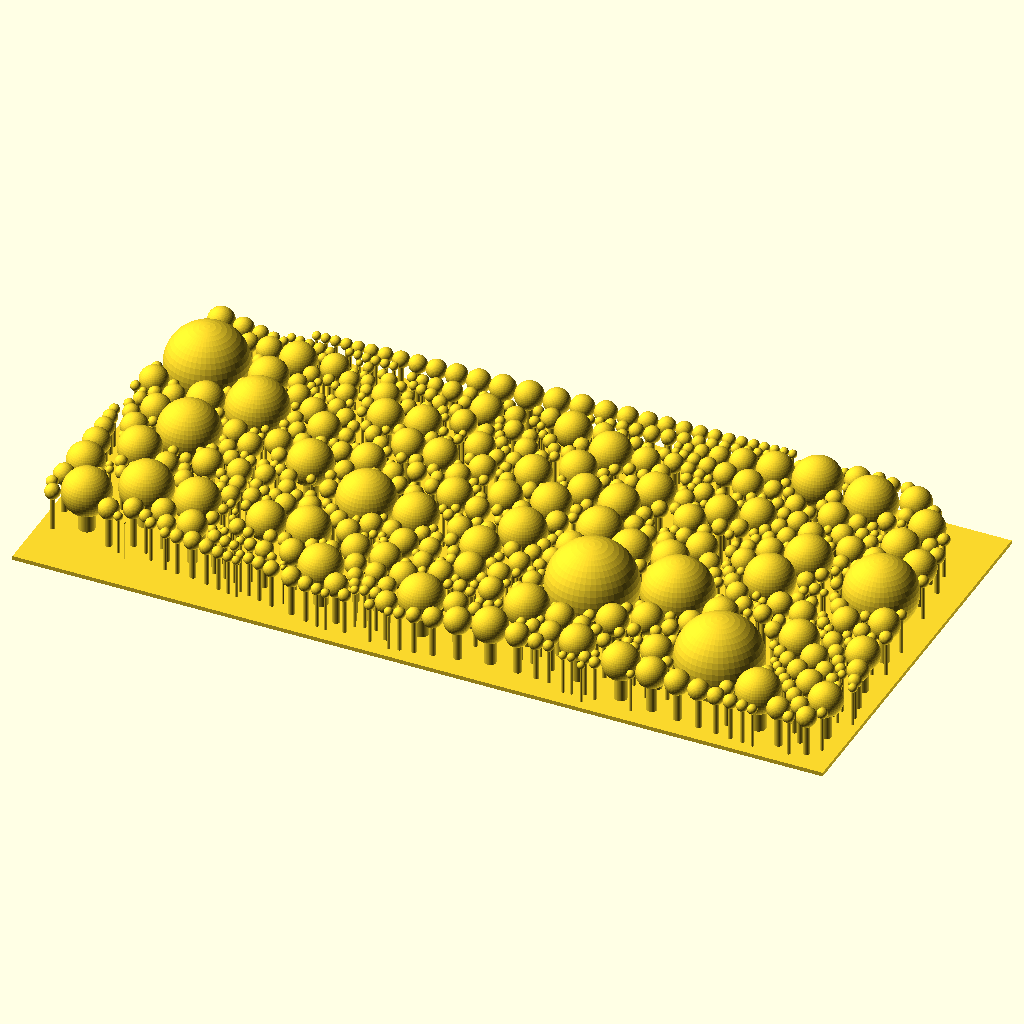
Cell 1: rendered with the file's own defaults.
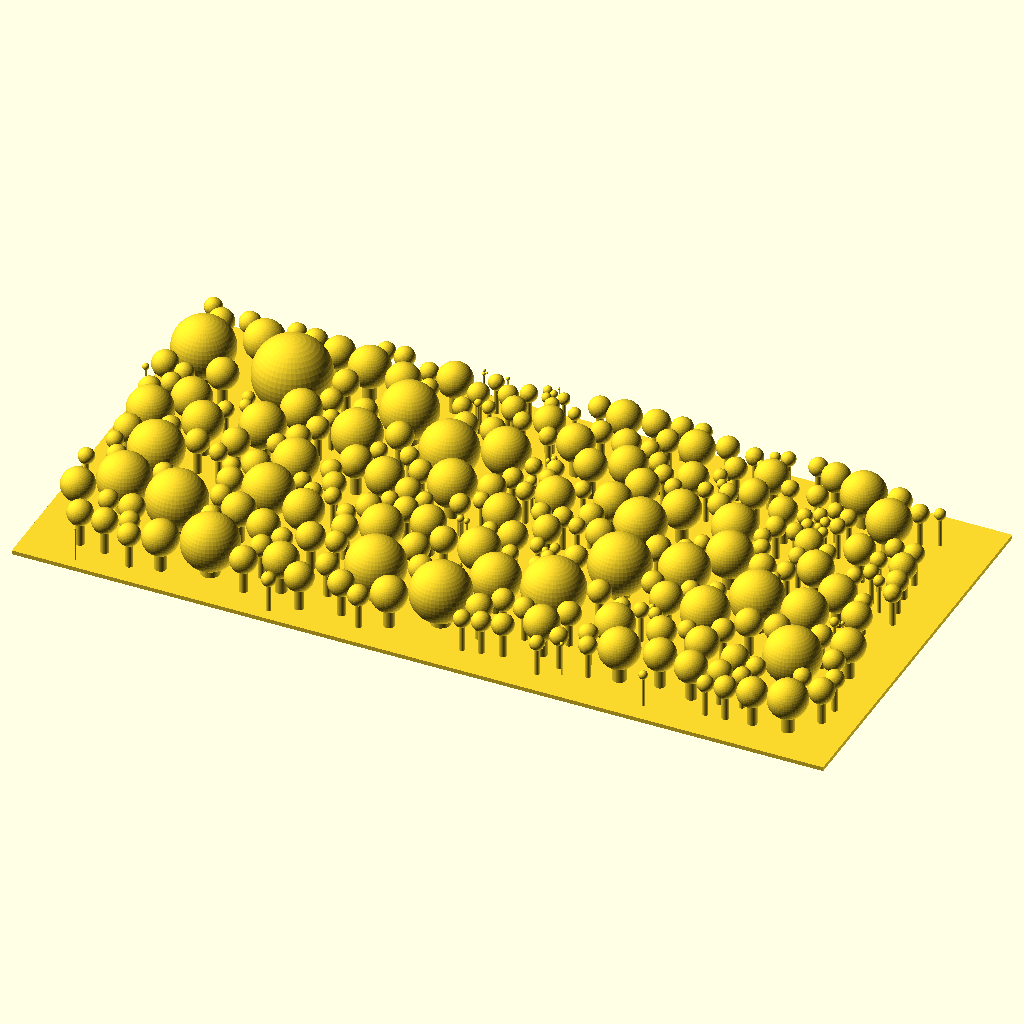
Cell 2: the same model with min_radius = 2.
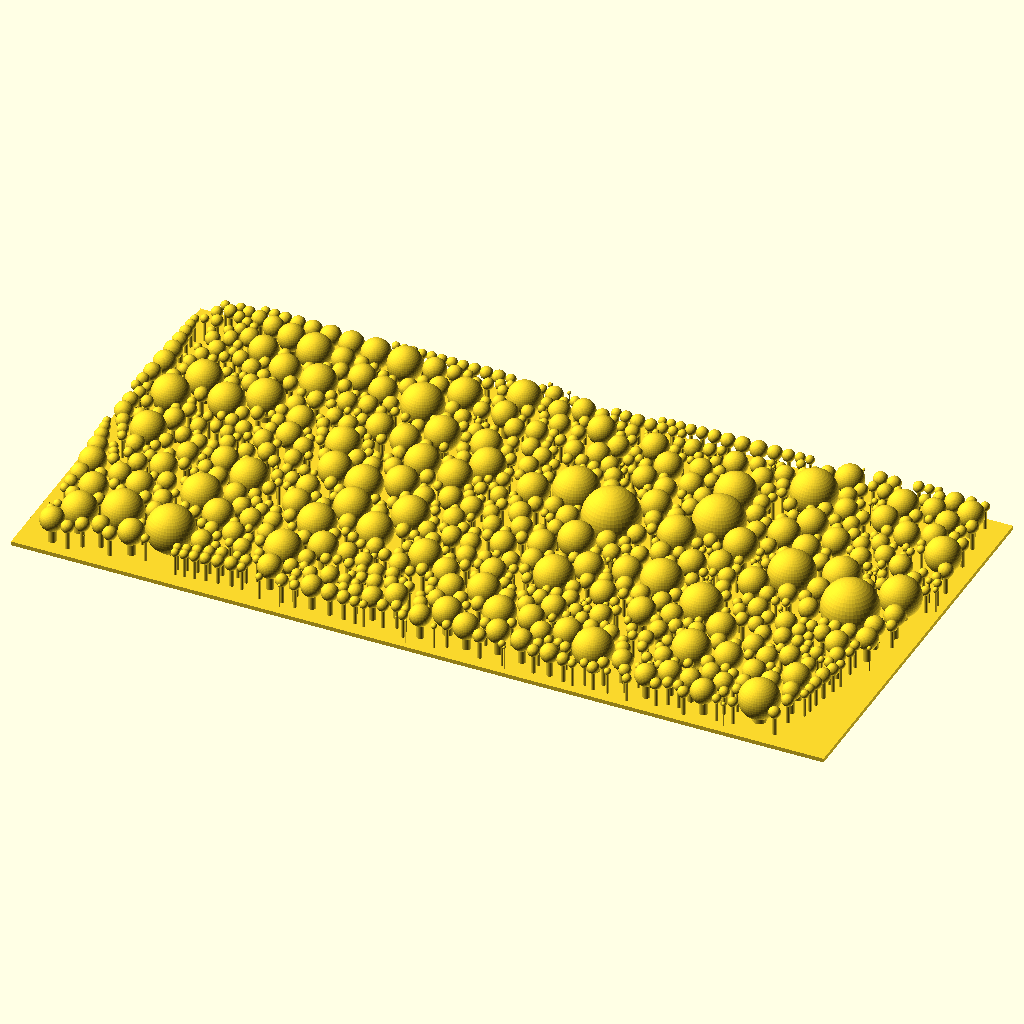
Cell 3: the same model with point_numbers = 200.
The same orthographic view direction (rotation 55°, 0°, 25°; colour scheme Cornfield) for every cell, with the view re-fitted per cell, so scale and position can differ between cells.
OpenSCAD source file examples/circle_packing/packing_circles.scad:
use <util/rand.scad>
use <experimental/circle_packing.scad>

size = [200, 100];
min_radius = 1;
point_numbers = 100;
    
points = [
    for(i = [0:point_numbers - 1])
    [rand(0, size.x), rand(0, size.y)]
]; 

circles = circle_packing(points, min_radius);
mr = max([for(c = circles) c[1]]);
translate([0, 0, mr]) 
    for(c = circles) {
        translate(c[0])
            sphere(c[1], $fn = 48);
    }

for(c = circles) {
    translate(c[0])
    linear_extrude(mr) 
        circle(c[1]/ 3, $fn = 48);
}
linear_extrude(1) square(size);
Customizer parameters (derived from the source; name, type, default, range or options):
size: vector, default [200, 100]
min_radius: number, default 1
point_numbers: number, default 100
